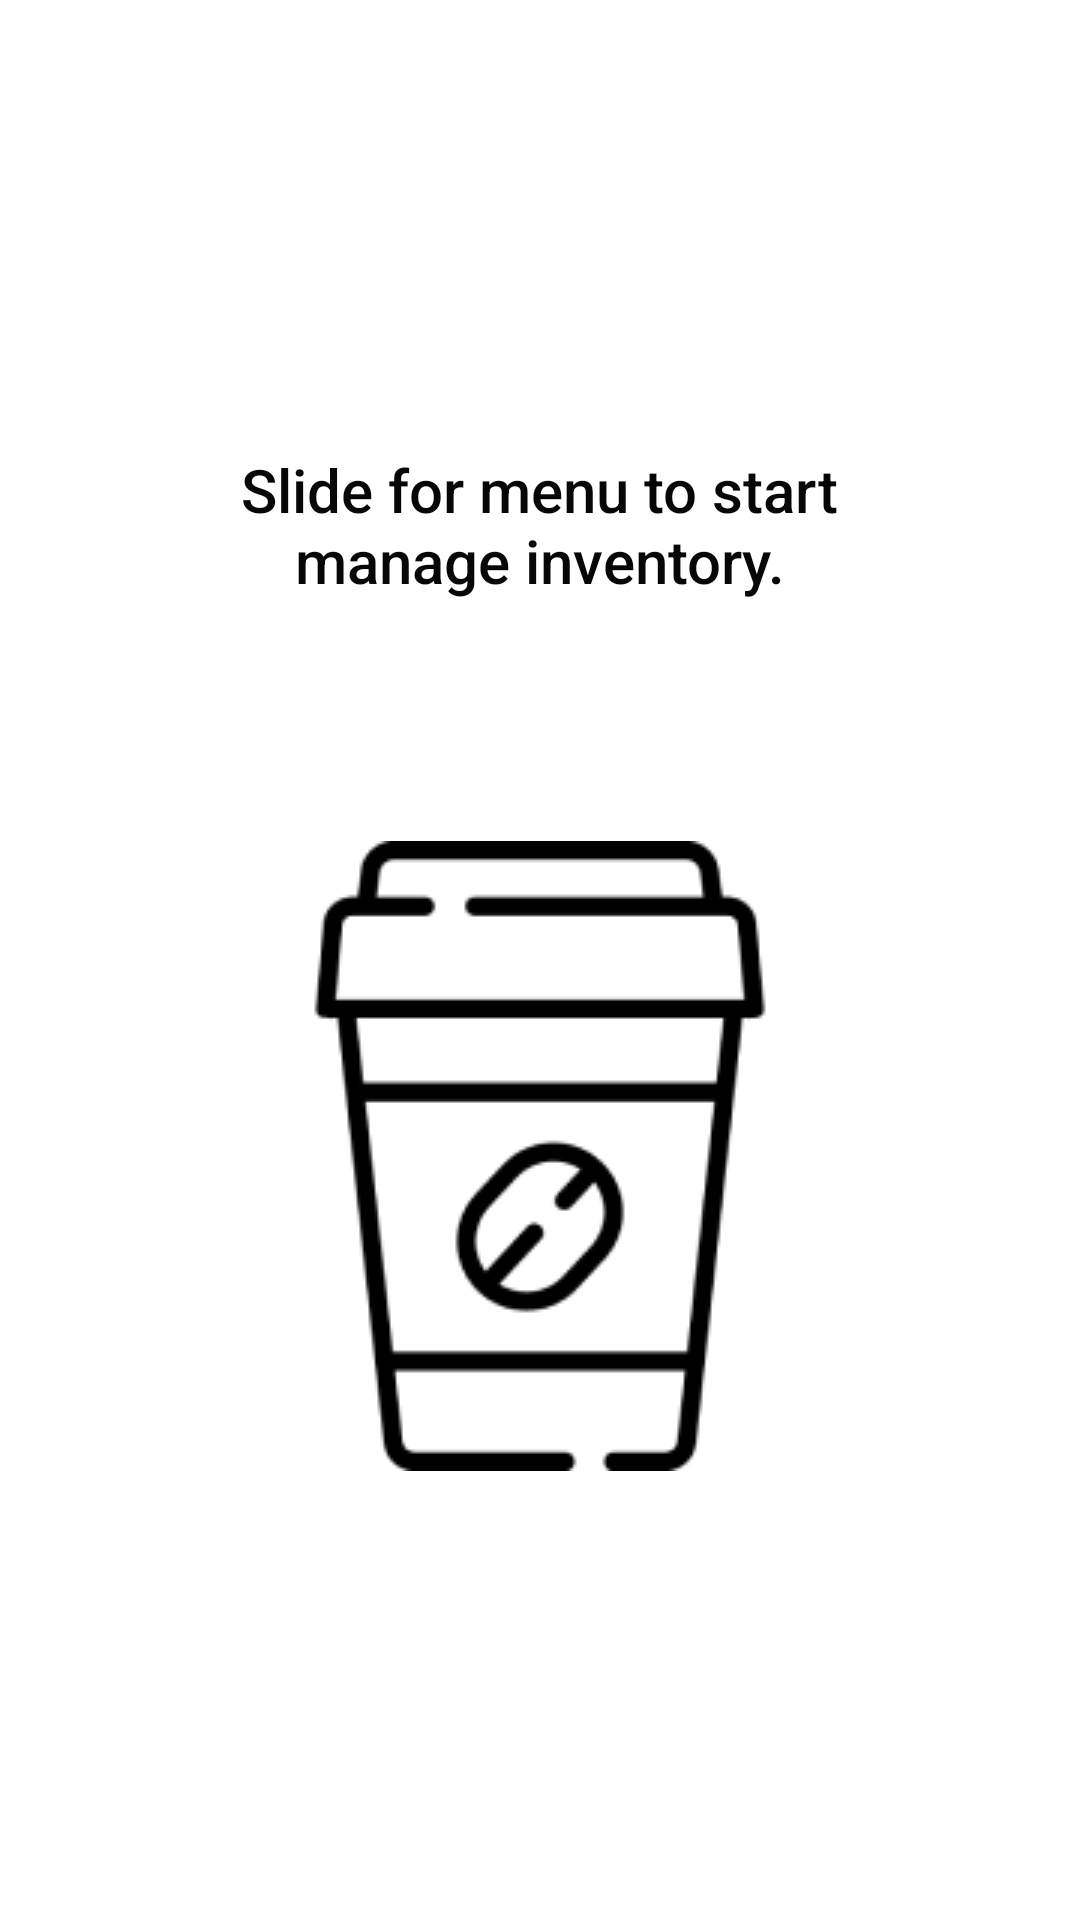

Reconstruct the res/layout file that produces this screen, plus the resources it refers to.
<!-- AndroidManifest.xml: application theme Theme.InventoryApp -->
<!-- res/layout/fragment_homepage.xml -->
<?xml version="1.0" encoding="utf-8"?>
<FrameLayout xmlns:android="http://schemas.android.com/apk/res/android"
    xmlns:tools="http://schemas.android.com/tools"
    android:layout_width="match_parent"
    android:layout_height="match_parent"
    xmlns:app="http://schemas.android.com/apk/res-auto"
    tools:context=".HomepageFragment">

    <LinearLayout
        android:layout_width="match_parent"
        android:layout_height="match_parent"
        android:gravity="center"
        android:orientation="vertical">

        <TextView
            android:layout_width="255dp"
            android:layout_height="wrap_content"
            android:fontFamily="sans-serif-medium"
            android:gravity="center"
            android:text="@string/main_text"
            android:textColor="#070707"
            android:textSize="20sp" />

        <ImageView
            android:id="@+id/imageView"
            android:layout_width="wrap_content"
            android:layout_height="wrap_content"
            android:layout_marginTop="80sp"
            app:srcCompat="@drawable/backgroud" />

    </LinearLayout>

</FrameLayout>
<!-- resources referenced by this layout -->
<resources>
  <!-- drawable backgroud: png bitmap (drawable-v24, 6033 bytes) -->
  <string name="main_text">Slide for menu to start manage inventory.</string>
  <style name="Theme.InventoryApp" parent="Theme.MaterialComponents.DayNight.NoActionBar">
          
          <item name="colorPrimary">@color/purple_500</item>
          <item name="colorPrimaryVariant">@color/purple_700</item>
          <item name="colorOnPrimary">@color/white</item>
          
          <item name="colorSecondary">@color/teal_200</item>
          <item name="colorSecondaryVariant">@color/teal_700</item>
          <item name="colorOnSecondary">@color/black</item>
          
          <item name="android:statusBarColor" tools:targetApi="l">?attr/colorPrimaryVariant</item>
          
      </style>
  <color name="purple_500">#FF6200EE</color>
  <color name="purple_700">#FF3700B3</color>
  <color name="white">#FFFFFFFF</color>
  <color name="teal_200">#FF03DAC5</color>
  <color name="teal_700">#FF018786</color>
  <color name="black">#FF000000</color>
</resources>
